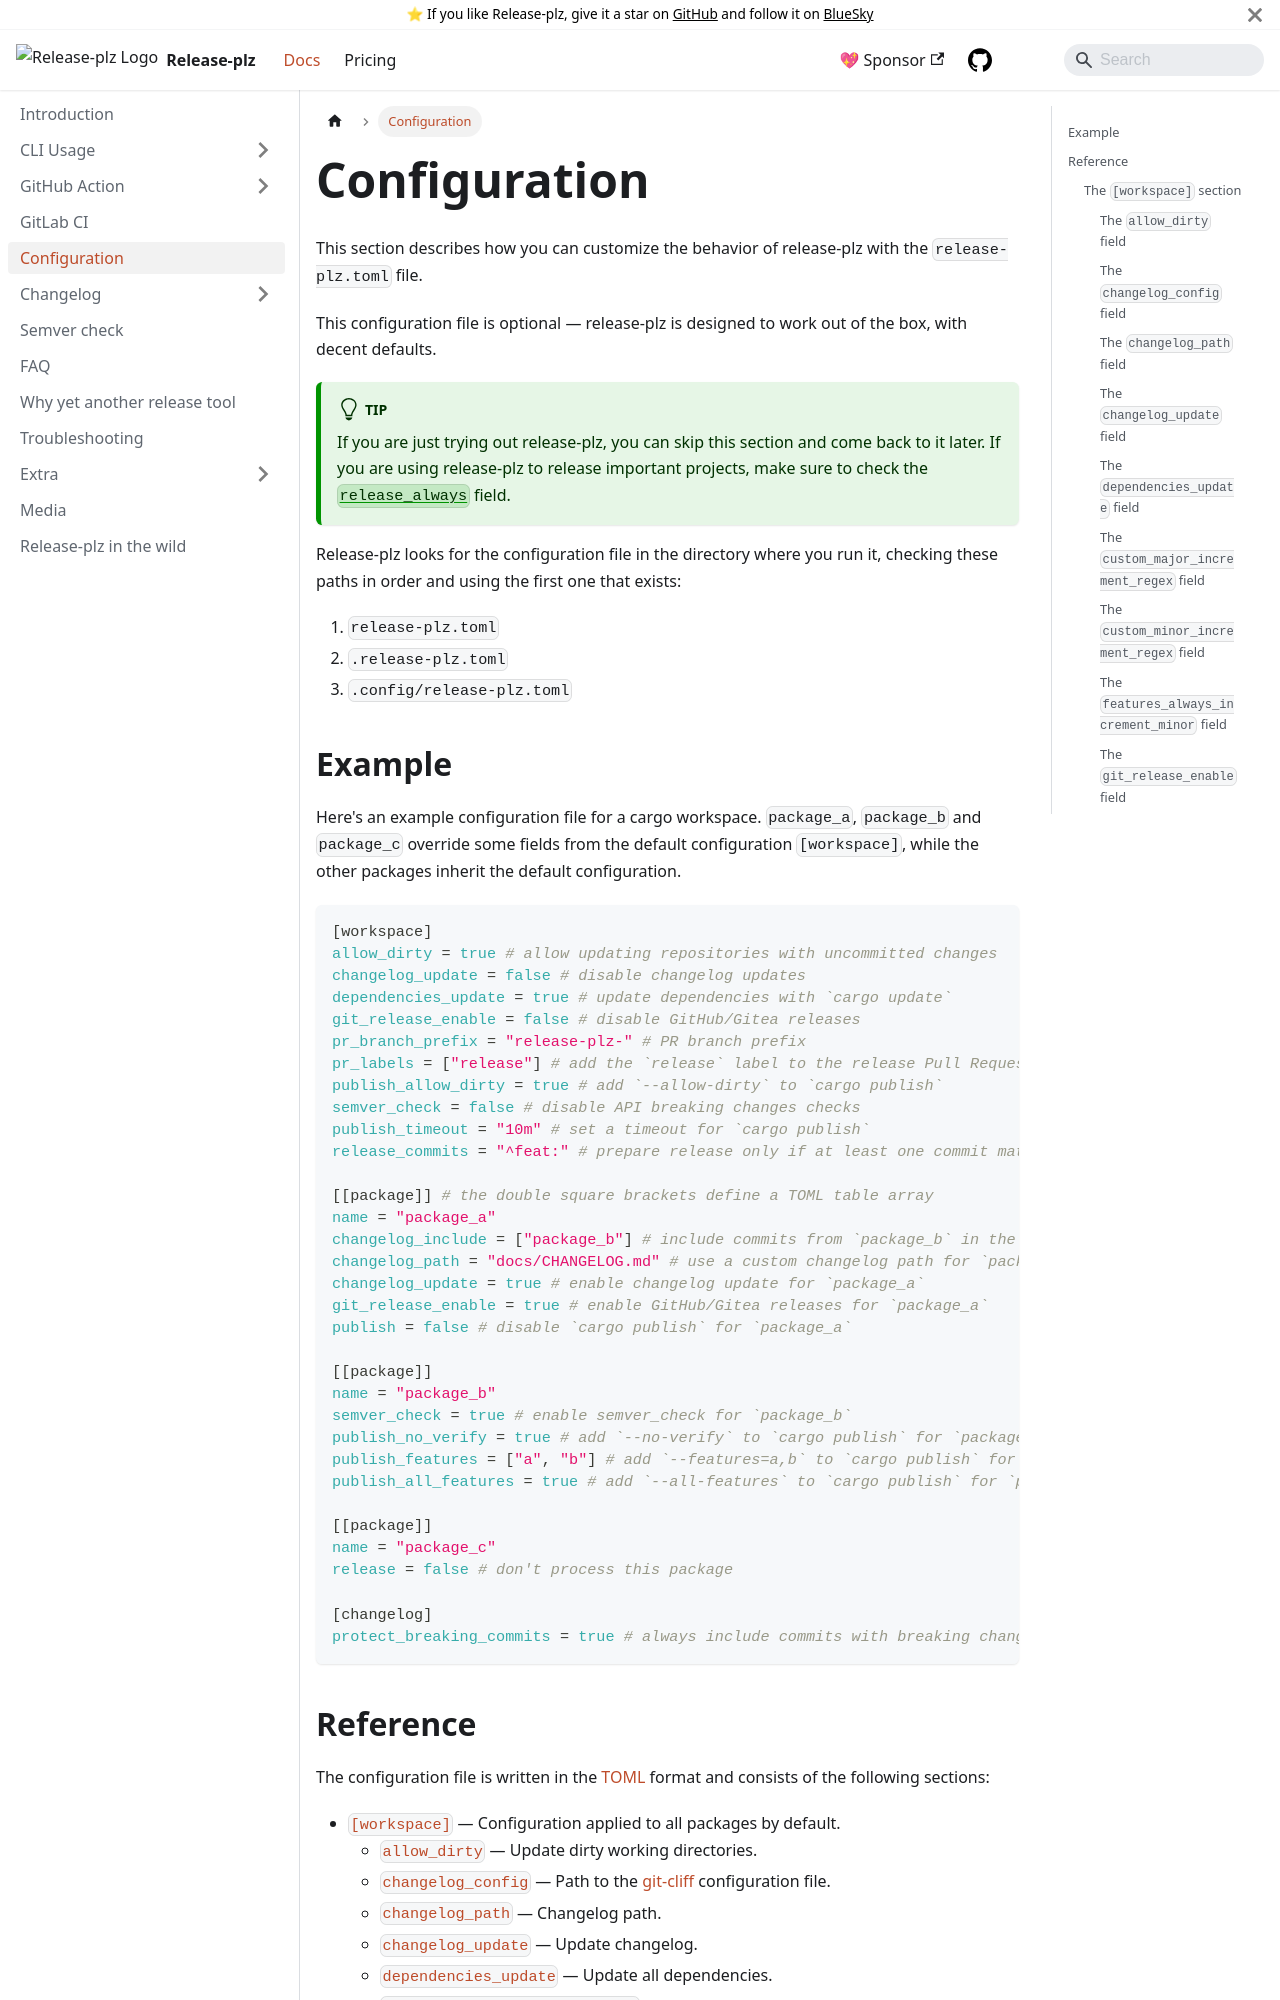

repository: release-plz/release-plz · page: docs/config.html · generator: docusaurus

---
toc_max_heading_level: 4
---

# Configuration

This section describes how you can customize the behavior of release-plz
with the `release-plz.toml` file.

This configuration file is optional — release-plz is designed to work out of the box,
with decent defaults.

:::tip
If you are just trying out release-plz, you can skip this section and come back to it later.
If you are using release-plz to release important projects, make sure to check the
[`release_always`](#the-release_always-field) field.
:::

Release-plz looks for the configuration file in the directory where you run it,
checking these paths in order and using the first one that exists:

1. `release-plz.toml`
2. `.release-plz.toml`
3. `.config/release-plz.toml`

## Example

Here's an example configuration file for a cargo workspace.
`package_a`, `package_b` and `package_c` override some fields from the default configuration `[workspace]`,
while the other packages inherit the default configuration.

```toml
[workspace]
allow_dirty = true # allow updating repositories with uncommitted changes
changelog_update = false # disable changelog updates
dependencies_update = true # update dependencies with `cargo update`
git_release_enable = false # disable GitHub/Gitea releases
pr_branch_prefix = "release-plz-" # PR branch prefix
pr_labels = ["release"] # add the `release` label to the release Pull Request
publish_allow_dirty = true # add `--allow-dirty` to `cargo publish`
semver_check = false # disable API breaking changes checks
publish_timeout = "10m" # set a timeout for `cargo publish`
release_commits = "^feat:" # prepare release only if at least one commit matches a regex

[[package]] # the double square brackets define a TOML table array
name = "package_a"
changelog_include = ["package_b"] # include commits from `package_b` in the changelog
changelog_path = "docs/CHANGELOG.md" # use a custom changelog path for `package_a`
changelog_update = true # enable changelog update for `package_a`
git_release_enable = true # enable GitHub/Gitea releases for `package_a`
publish = false # disable `cargo publish` for `package_a`

[[package]]
name = "package_b"
semver_check = true # enable semver_check for `package_b`
publish_no_verify = true # add `--no-verify` to `cargo publish` for `package_b`
publish_features = ["a", "b"] # add `--features=a,b` to `cargo publish` for `package_b`
publish_all_features = true # add `--all-features` to `cargo publish` for `package_b`

[[package]]
name = "package_c"
release = false # don't process this package

[changelog]
protect_breaking_commits = true # always include commits with breaking changes in the changelog
```
